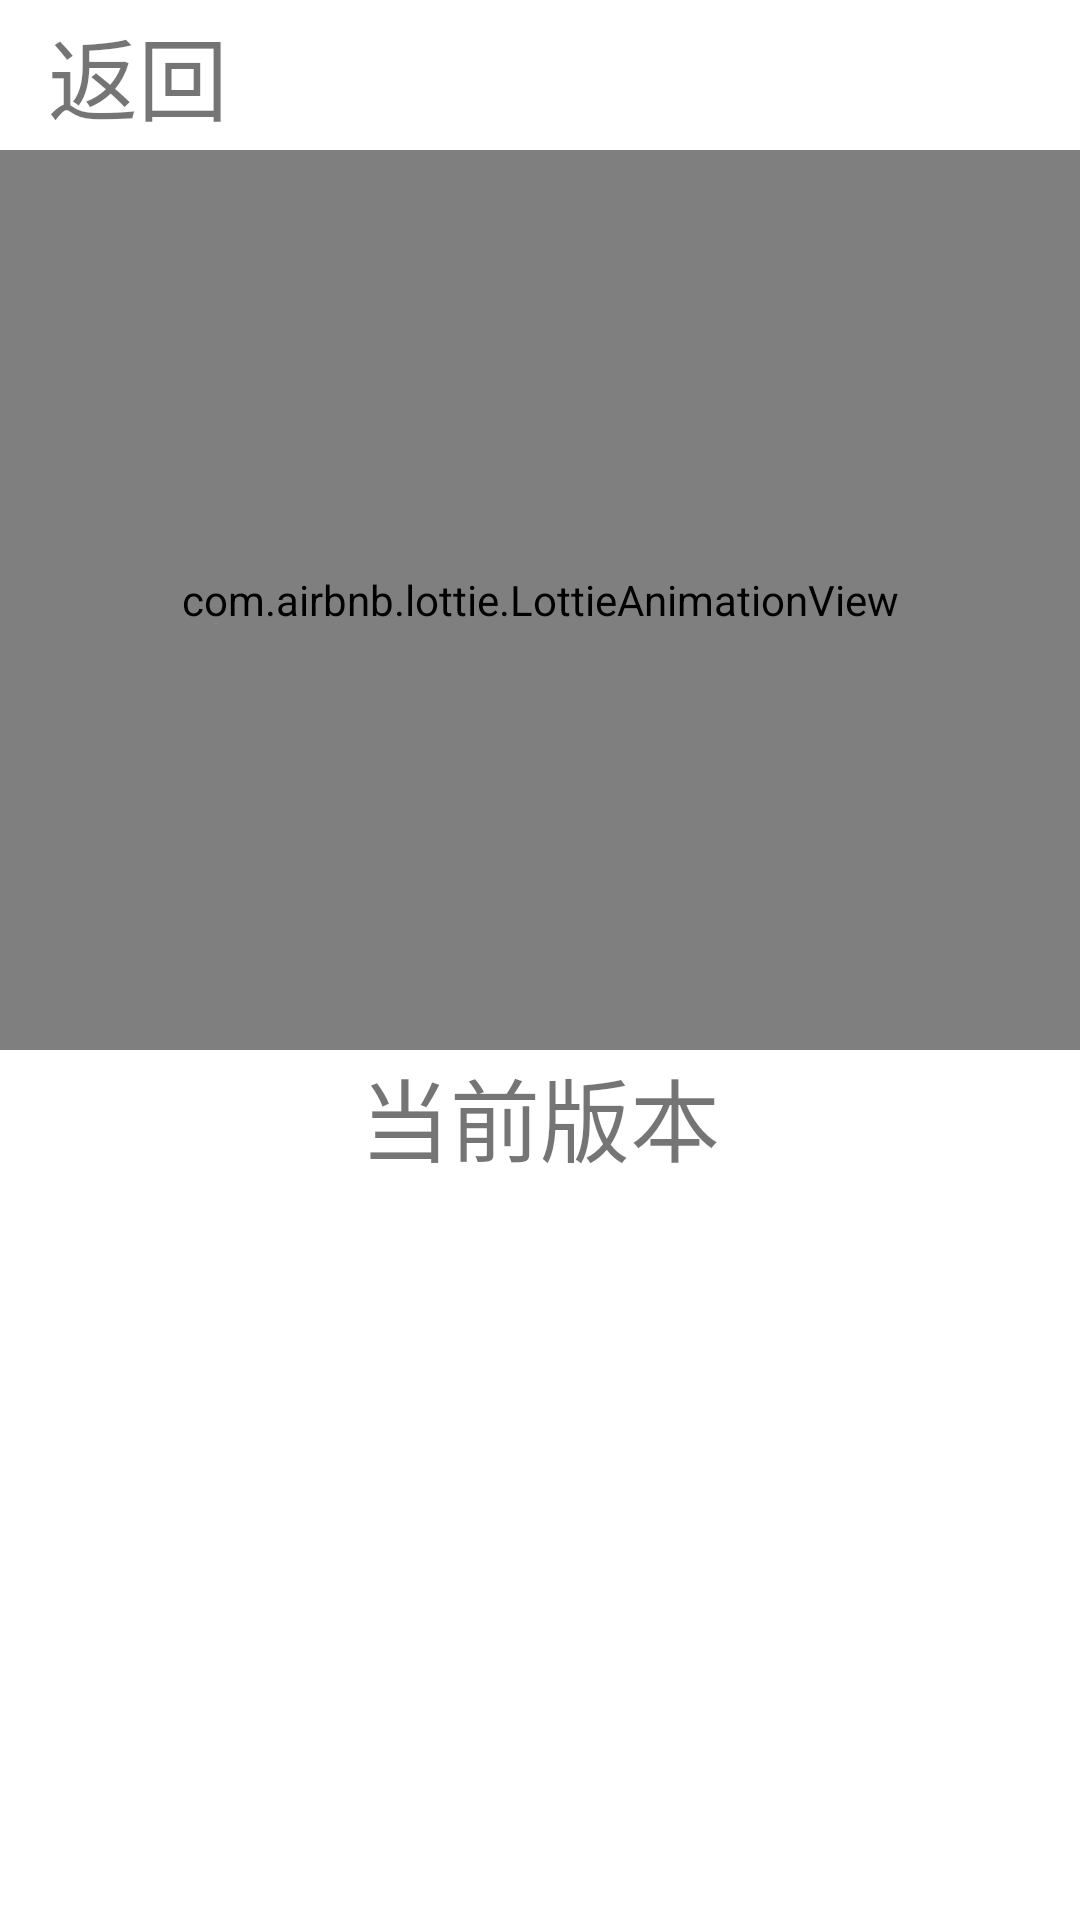

Android layout source for this screen:
<!-- AndroidManifest.xml: application theme ThemeLight -->
<!-- res/layout/ok_update.xml -->
<?xml version="1.0" encoding="utf-8"?>
<LinearLayout xmlns:android="http://schemas.android.com/apk/res/android"
    xmlns:app="http://schemas.android.com/apk/res-auto"
    android:layout_width="match_parent"
    android:layout_height="match_parent"
    android:orientation="vertical"
    android:background="@android:color/white"
    >
    <include layout="@layout/ok_toolbar" />

    <com.airbnb.lottie.LottieAnimationView
        android:layout_width="match_parent"
        android:layout_height="@dimen/about_animation_height"
        app:lottie_fileName="gps-blue.json"
        app:lottie_autoPlay="true"
        app:lottie_repeatCount="10">
    </com.airbnb.lottie.LottieAnimationView>
    <TextView
        android:layout_width="match_parent"
        android:layout_height="wrap_content"
        android:gravity="center"
        android:textSize="@dimen/about_toolbar_font_size"
        android:text="当前版本"
        android:drawableTop="@drawable/ic_autorenew_24dp"
        android:id="@+id/update_btn"
        />
</LinearLayout>
<!-- res/layout/ok_toolbar.xml (included above) -->
<?xml version="1.0" encoding="utf-8"?>
<androidx.appcompat.widget.Toolbar xmlns:android="http://schemas.android.com/apk/res/android"
    android:layout_width="match_parent"
    android:layout_height="@dimen/about_toobar_size"
    android:background="@android:color/white">

    <TextView
        android:id="@+id/toolbar_back_btn"
        android:layout_width="match_parent"
        android:layout_height="wrap_content"
        android:text="@string/toolbar_back_btn"
        android:textSize="@dimen/about_toolbar_font_size"></TextView>
</androidx.appcompat.widget.Toolbar>
<!-- resources referenced by this layout -->
<resources>
  <dimen name="about_animation_height">300dp</dimen>
  <dimen name="about_toobar_size">50dp</dimen>
  <dimen name="about_toolbar_font_size">30dp</dimen>
  <string name="toolbar_back_btn">返回</string>
  <style name="ThemeLight" parent="@style/Theme.AppCompat.Light.NoActionBar">
          <item name="android:windowTranslucentNavigation">true</item>
          <item name="android:windowTranslucentStatus">false</item>
      </style>
</resources>
